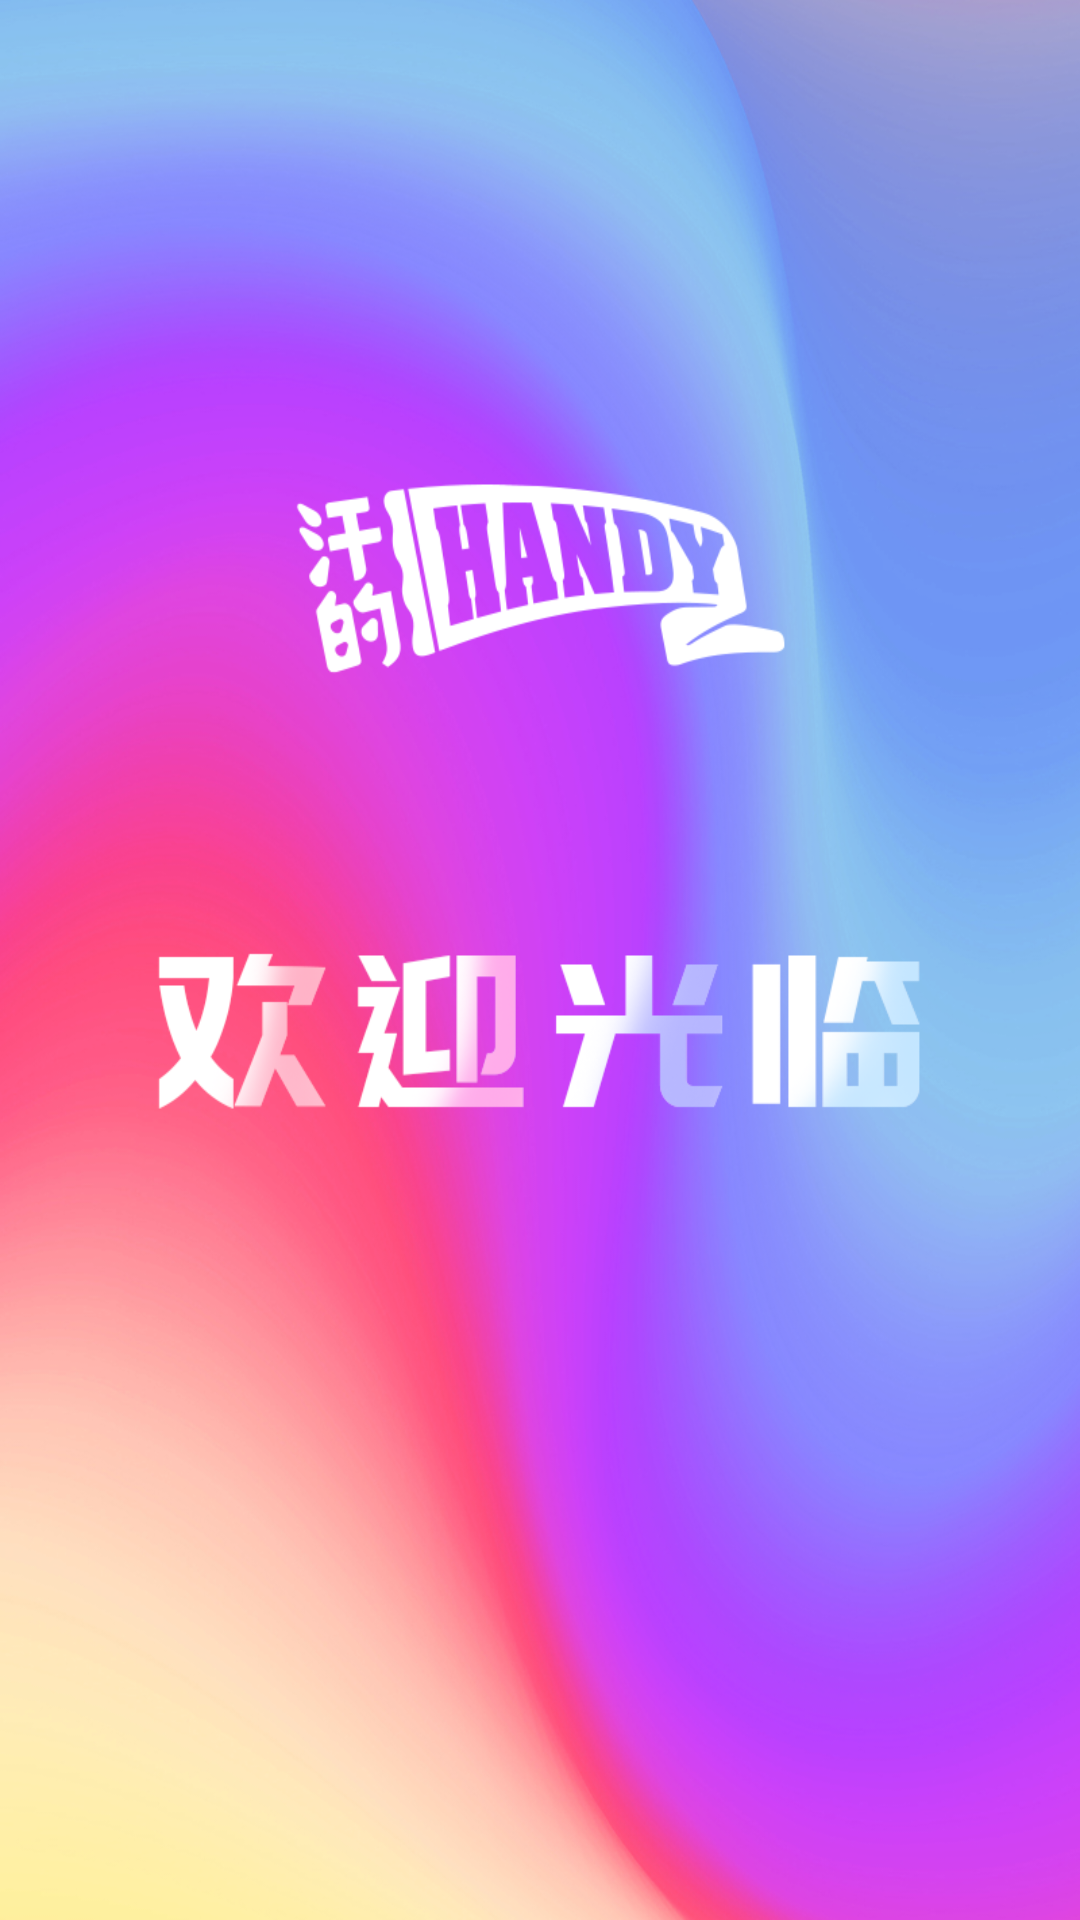

Write the Android layout XML for this screen, with the resource values it uses.
<!-- AndroidManifest.xml: application theme AppTheme -->
<!-- res/layout/activity_splash.xml -->
<?xml version="1.0" encoding="utf-8"?>
<LinearLayout xmlns:android="http://schemas.android.com/apk/res/android"
    xmlns:app="http://schemas.android.com/apk/res-auto"
    xmlns:tools="http://schemas.android.com/tools"
    android:layout_width="match_parent"
    android:layout_height="match_parent"
    tools:context="com.link.cloud.activity.SplashActivity"
    android:background="@drawable/lock_bg"
    >



</LinearLayout>
<!-- resources referenced by this layout -->
<resources>
  <!-- drawable lock_bg: png bitmap (drawable-xhdpi, 585615 bytes) -->
  <style name="AppTheme" parent="Theme.AppCompat.Light.NoActionBar">
          
          <item name="colorPrimary">@color/colorPrimary</item>
          <item name="colorPrimaryDark">@color/colorPrimaryDark</item>
          <item name="colorAccent">@color/colorAccent</item>
      </style>
  <color name="colorPrimary">#3F51B5</color>
  <color name="colorPrimaryDark">#303F9F</color>
  <color name="colorAccent">#FF4081</color>
</resources>
